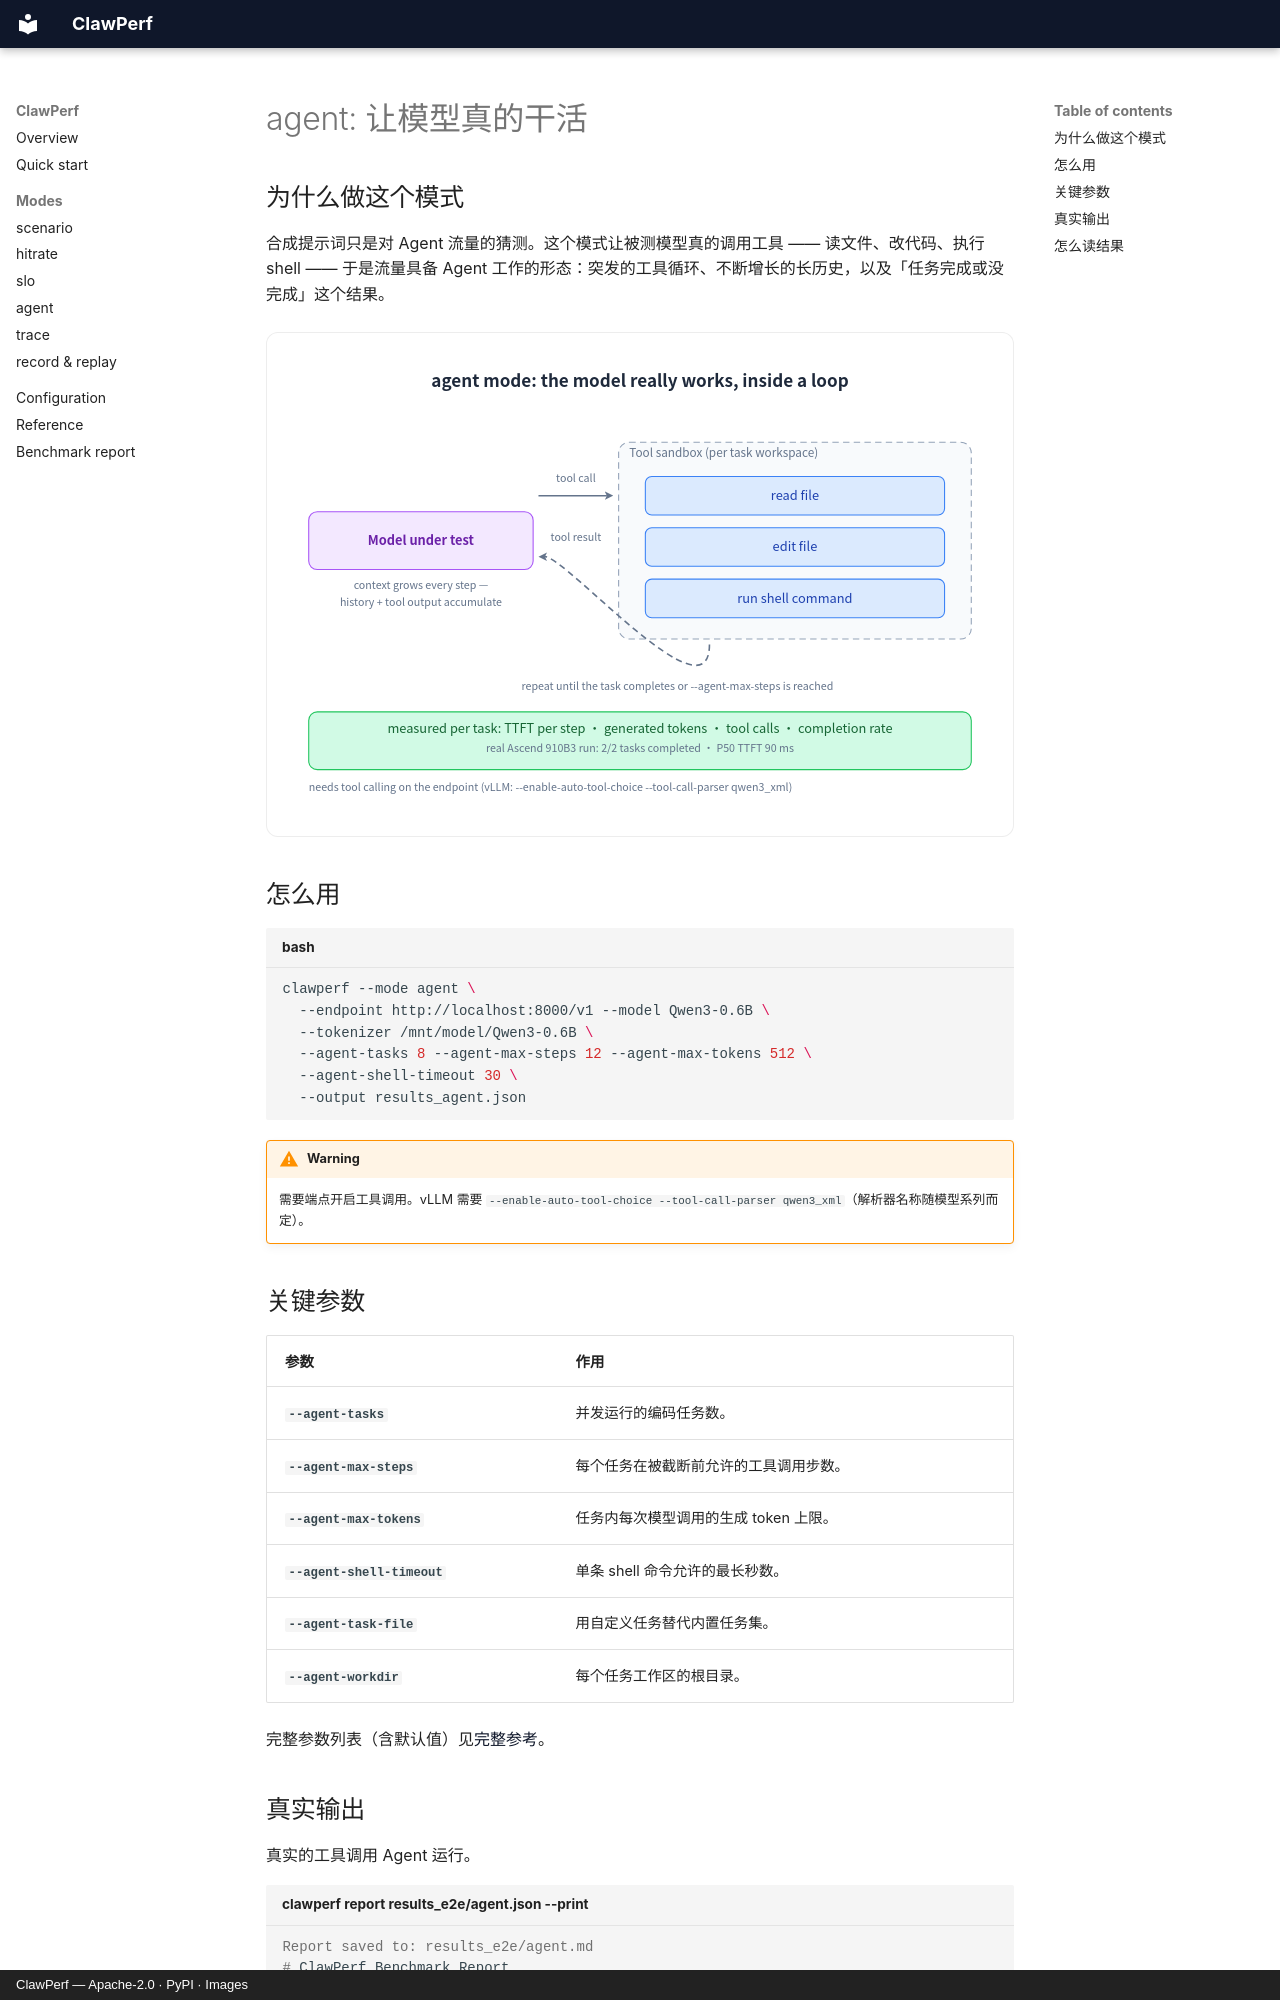

repository: ucm-system/ClawPerf · page: modes/agent.zh/index.html · generator: mkdocs · copyright: ClawPerf — Apache-2.0 · PyPI · Images

---
description: 让模型真的干活 — ClawPerf agent mode.
---

# agent: 让模型真的干活

## 为什么做这个模式

合成提示词只是对 Agent 流量的猜测。这个模式让被测模型真的调用工具 —— 读文件、改代码、执行 shell —— 于是流量具备 Agent 工作的形态：突发的工具循环、不断增长的长历史，以及「任务完成或没完成」这个结果。

![模型调用工具、读回结果、循环直到任务完成或步数预算耗尽 —— 每一轮上下文都在增长。](../assets/agent.svg)

## 怎么用

```bash title="bash"
clawperf --mode agent \
  --endpoint http://localhost:8000/v1 --model Qwen3-0.6B \
  --tokenizer /mnt/model/Qwen3-0.6B \
  --agent-tasks 8 --agent-max-steps 12 --agent-max-tokens 512 \
  --agent-shell-timeout 30 \
  --output results_agent.json
```

!!! warning

    需要端点开启工具调用。vLLM 需要 `--enable-auto-tool-choice --tool-call-parser qwen3_xml`（解析器名称随模型系列而定）。

## 关键参数

| 参数 | 作用 |
|---|---|
| `--agent-tasks` | 并发运行的编码任务数。 |
| `--agent-max-steps` | 每个任务在被截断前允许的工具调用步数。 |
| `--agent-max-tokens` | 任务内每次模型调用的生成 token 上限。 |
| `--agent-shell-timeout` | 单条 shell 命令允许的最长秒数。 |
| `--agent-task-file` | 用自定义任务替代内置任务集。 |
| `--agent-workdir` | 每个任务工作区的根目录。 |

完整参数列表（含默认值）见[完整参考](../reference.zh.md#params)。
